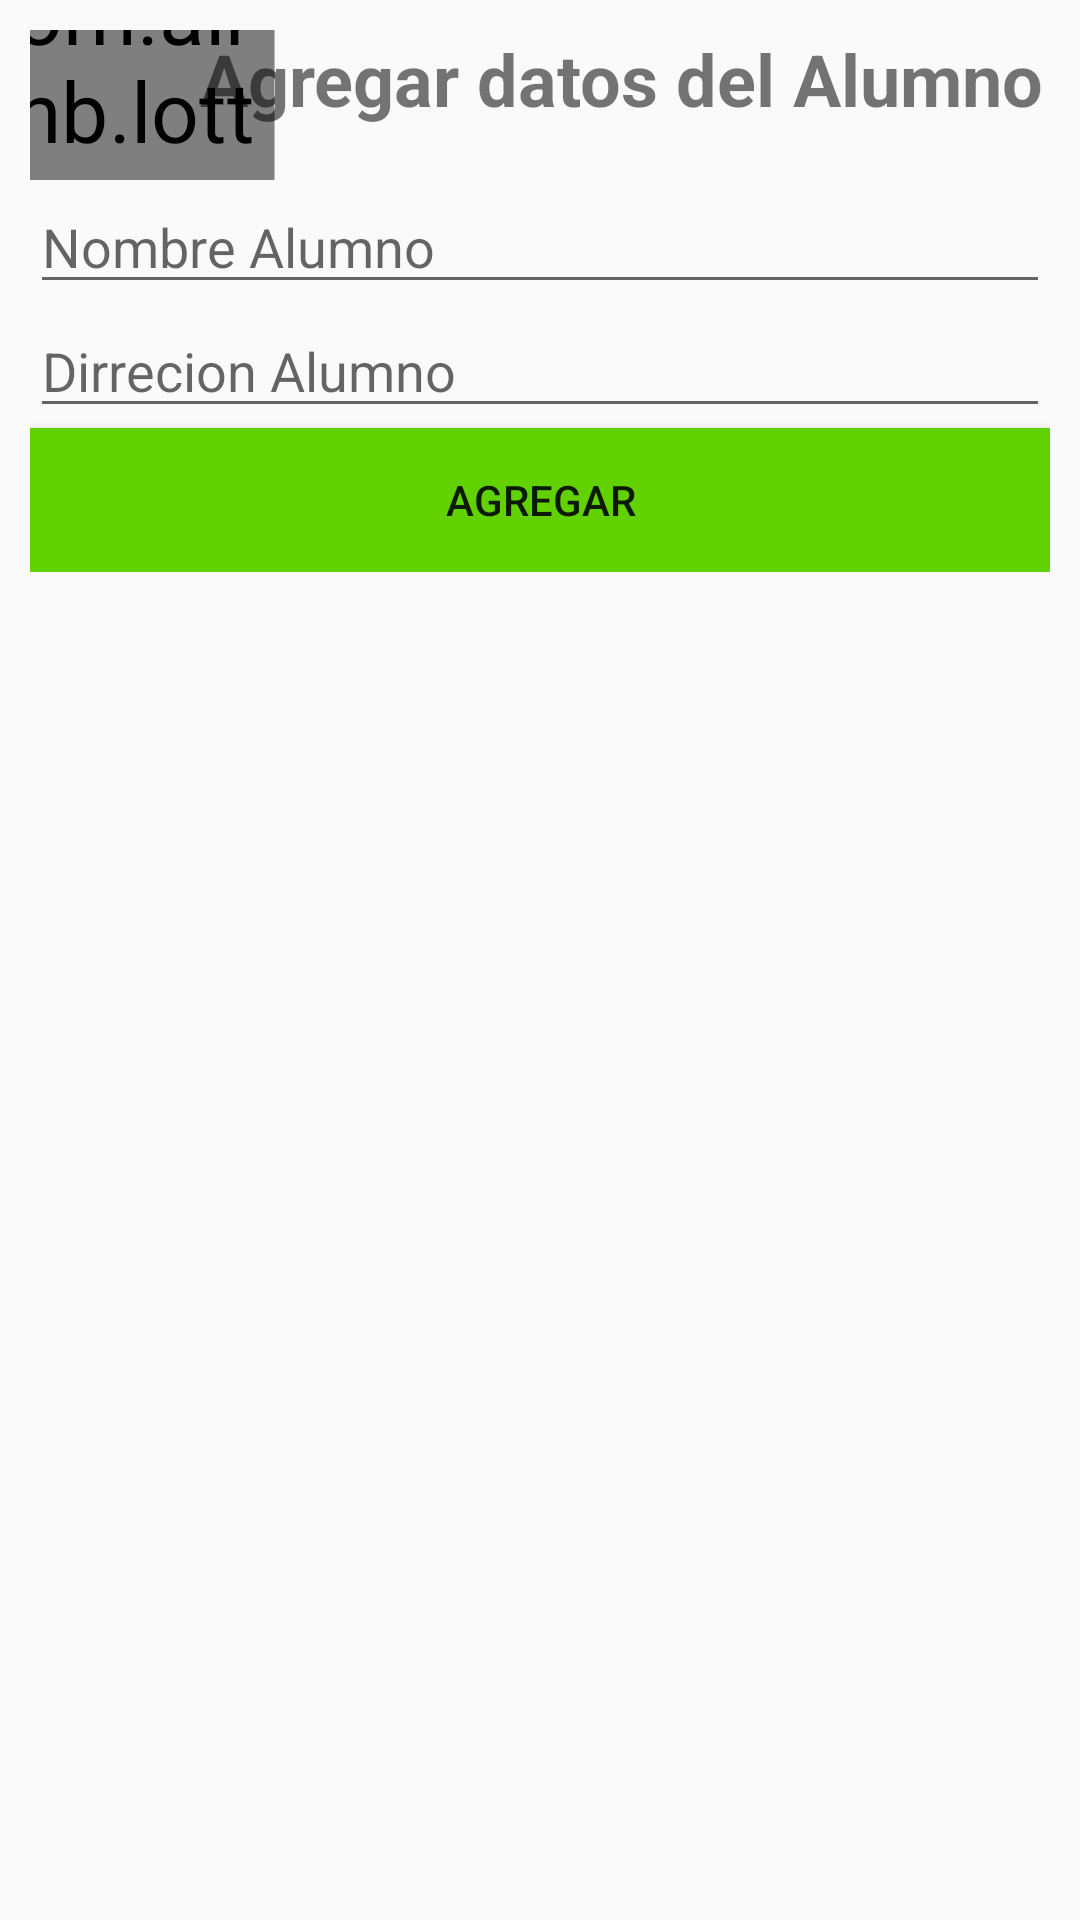

Here is an Android app screen rendered from its layout file. Give the layout XML and the strings, colors and styles it references.
<!-- AndroidManifest.xml: application theme AppTheme -->
<!-- res/layout/alerta_agregar_alumno.xml -->
<?xml version="1.0" encoding="utf-8"?>
<LinearLayout xmlns:android="http://schemas.android.com/apk/res/android"
    xmlns:app="http://schemas.android.com/apk/res-auto"
    xmlns:tools="http://schemas.android.com/tools"
    android:layout_width="match_parent"
    android:layout_height="wrap_content"
    android:orientation="vertical">

    <LinearLayout
        android:id="@+id/linear1"
        android:layout_width="match_parent"
        android:layout_height="wrap_content"
        android:orientation="vertical"
        android:padding="10dp"
        android:visibility="visible">

        <LinearLayout
            android:layout_width="match_parent"
            android:layout_height="match_parent"
            android:orientation="horizontal">

            <com.airbnb.lottie.LottieAnimationView
                android:id="@+id/animation_view2"
                android:layout_width="50dp"
                android:layout_height="50dp"
                android:layout_weight="1"
                android:adjustViewBounds="false"
                android:scaleType="centerInside"
                android:scaleX="2"
                android:scaleY="2"
                android:visibility="visible"
                app:lottie_autoPlay="true"
                app:lottie_loop="true"
                app:lottie_rawRes="@raw/pencil_write"
                app:lottie_scale="10" />

            <TextView
                android:id="@+id/textView"
                android:layout_width="wrap_content"
                android:layout_height="wrap_content"
                android:layout_weight="1"
                android:text="Agregar datos del Alumno"
                android:textAlignment="center"
                android:textSize="24sp"
                android:textStyle="bold" />

        </LinearLayout>

        <EditText
            android:id="@+id/nombre"
            android:layout_width="match_parent"
            android:layout_height="wrap_content"

            android:ems="10"
            android:hint="Nombre Alumno"
            android:inputType="textPersonName"
            app:layout_constraintEnd_toEndOf="parent"
            app:layout_constraintHorizontal_bias="0.0"
            app:layout_constraintStart_toStartOf="parent"
            app:layout_constraintTop_toTopOf="parent" />

        <EditText
            android:id="@+id/dirrecion"
            android:layout_width="match_parent"
            android:layout_height="wrap_content"

            android:ems="10"
            android:hint="Dirrecion Alumno"
            android:inputType="textPersonName"
            app:layout_constraintEnd_toEndOf="parent"
            app:layout_constraintHorizontal_bias="0.0"
            app:layout_constraintStart_toStartOf="parent"
            app:layout_constraintTop_toBottomOf="@+id/nombre" />

        <Button
            android:id="@+id/btnAgregar"
            android:layout_width="match_parent"
            android:layout_height="wrap_content"

            android:background="@color/colorAceptar"
            android:text="Agregar"
            app:layout_constraintBottom_toBottomOf="parent"
            app:layout_constraintEnd_toEndOf="parent"
            app:layout_constraintHorizontal_bias="0.0"
            app:layout_constraintStart_toStartOf="parent"
            app:layout_constraintTop_toBottomOf="@+id/dirrecion"
            app:layout_constraintVertical_bias="0.0" />

    </LinearLayout>

    <LinearLayout
        android:id="@+id/linear2"
        android:layout_width="match_parent"
        android:layout_height="wrap_content"
        android:orientation="vertical"
        android:visibility="gone"
        app:layout_constraintBottom_toBottomOf="parent"
        app:layout_constraintEnd_toEndOf="parent"
        app:layout_constraintStart_toStartOf="parent"
        app:layout_constraintTop_toTopOf="parent">

        <com.airbnb.lottie.LottieAnimationView
            android:id="@+id/animation_view"
            android:layout_width="match_parent"
            android:layout_height="224dp"
            android:visibility="visible"
            app:lottie_autoPlay="true"
            app:lottie_loop="true"
            app:lottie_rawRes="@raw/checked_done_" />

    </LinearLayout>
</LinearLayout>
<!-- resources referenced by this layout -->
<resources>
  <color name="colorAceptar">#61d100</color>
  <style name="AppTheme" parent="Theme.AppCompat.Light.DarkActionBar">
          
          <item name="colorPrimary">@color/colorPrimary</item>
          <item name="colorPrimaryDark">@color/colorPrimaryDark</item>
          <item name="colorAccent">@color/colorAccent</item>
      </style>
  <color name="colorPrimary">#3F51B5</color>
  <color name="colorPrimaryDark">#303F9F</color>
  <color name="colorAccent">#FF4081</color>
</resources>
